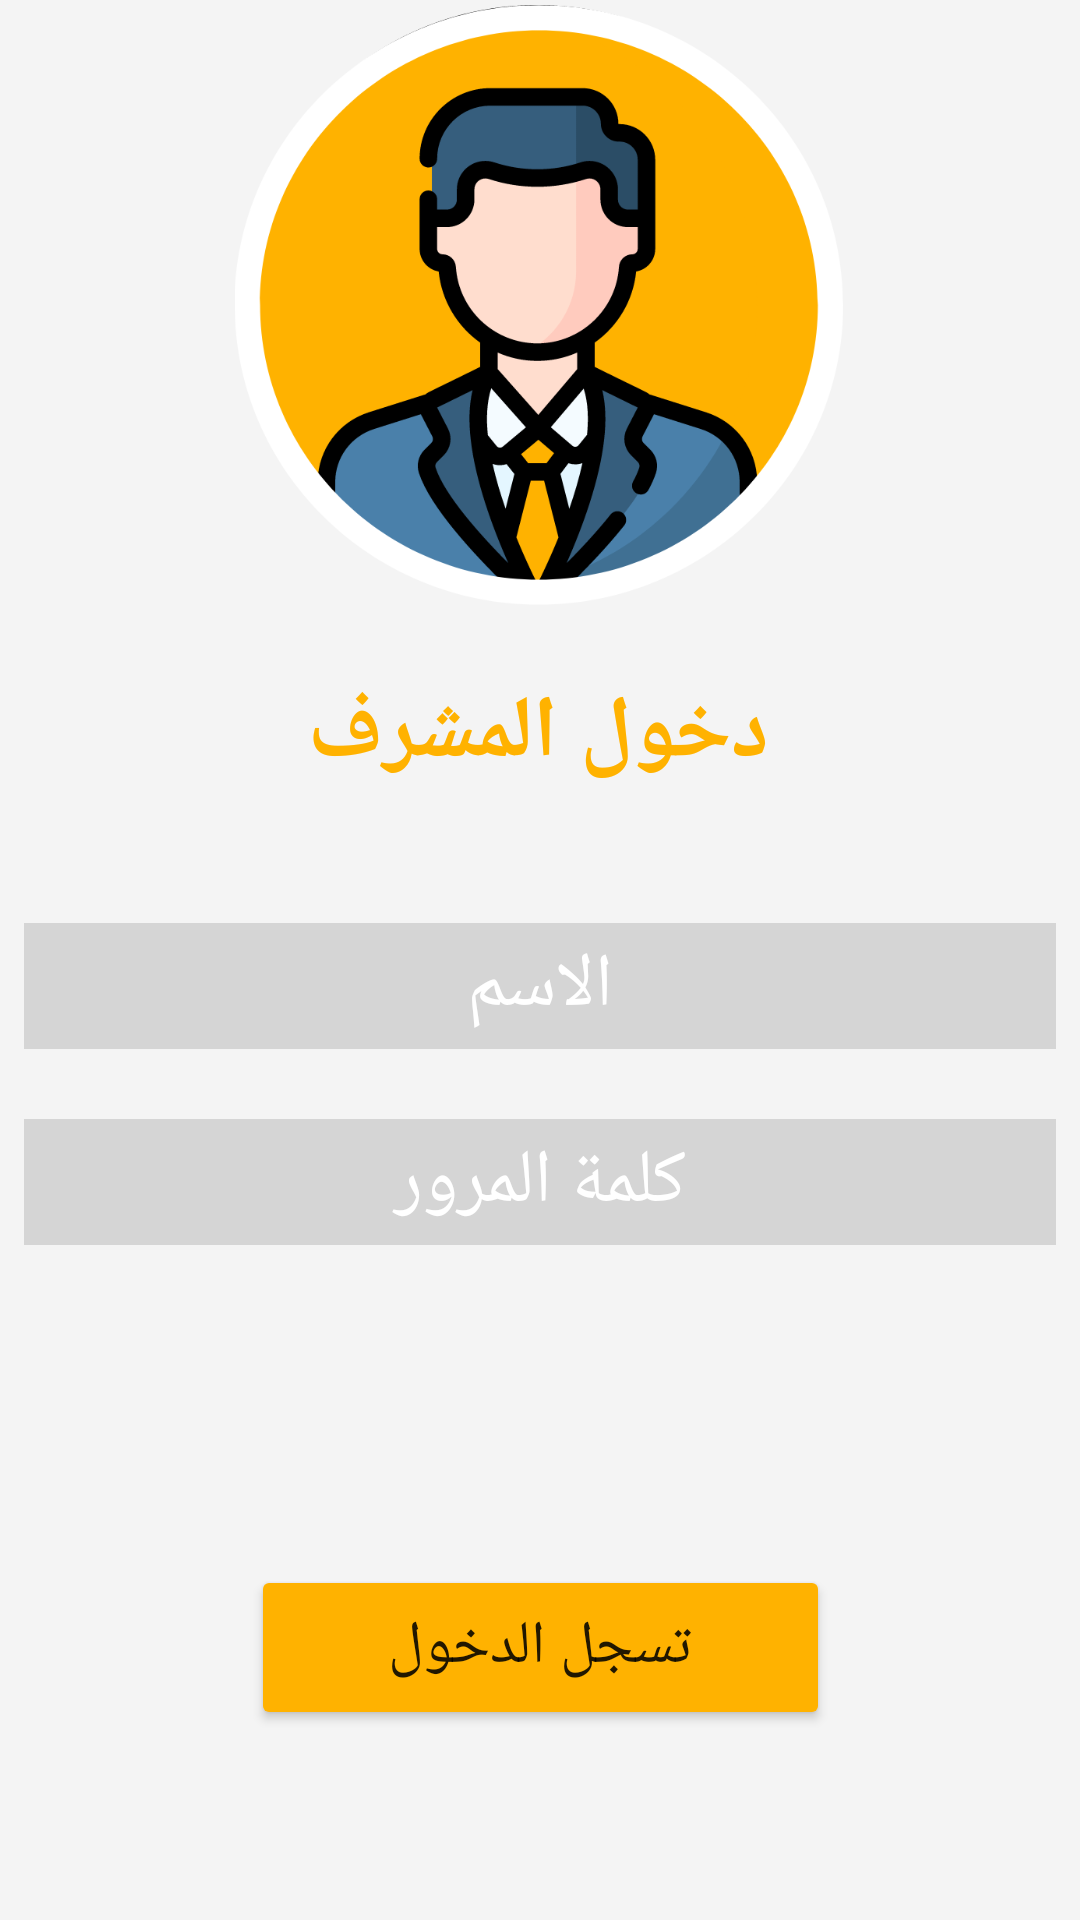

The Android layout XML behind this screen, and the referenced resources:
<!-- AndroidManifest.xml: application theme Theme.Restaurants_Project1 -->
<!-- res/layout/activity_admin_login.xml -->
<?xml version="1.0" encoding="utf-8"?>
<androidx.constraintlayout.widget.ConstraintLayout xmlns:android="http://schemas.android.com/apk/res/android"
    xmlns:app="http://schemas.android.com/apk/res-auto"
    xmlns:tools="http://schemas.android.com/tools"
    android:layout_width="match_parent"
    android:layout_height="match_parent"
    tools:context=".Admin.AdminLoginActivity"
    android:background="@color/generalColor">

    <ImageView
        android:id="@+id/imgAdmin"
        android:layout_width="300dp"
        android:layout_height="200dp"
        app:layout_constraintBottom_toBottomOf="parent"
        app:layout_constraintEnd_toEndOf="parent"
        app:layout_constraintHorizontal_bias="0.495"
        app:layout_constraintStart_toStartOf="parent"
        app:layout_constraintTop_toTopOf="parent"
        app:layout_constraintVertical_bias="0.004"
        app:srcCompat="@drawable/admin_profile" />


    <TextView
        android:id="@+id/textAdmin"
        android:layout_width="wrap_content"
        android:layout_height="wrap_content"
        android:text="دخول المشرف"
        android:textColor="#FFB200"
        android:textSize="29sp"
        android:textStyle="bold"
        app:layout_constraintBottom_toBottomOf="parent"
        app:layout_constraintEnd_toEndOf="parent"
        app:layout_constraintHorizontal_bias="0.498"
        app:layout_constraintStart_toStartOf="parent"
        app:layout_constraintTop_toTopOf="parent"
        app:layout_constraintVertical_bias="0.374" />

    <EditText
        android:id="@+id/textPassword"
        android:layout_width="match_parent"
        android:layout_height="wrap_content"
        android:layout_margin="8dp"
        android:background="#D5D5D5"
        android:ems="10"
        android:gravity="center"
        android:hint="كلمة المرور"
        android:inputType="textPassword"
        android:padding="4dp"
        android:textColorHint="#FFFFFF"
        android:textSize="25sp"
        app:layout_constraintBottom_toBottomOf="parent"
        app:layout_constraintEnd_toEndOf="parent"
        app:layout_constraintStart_toStartOf="parent"
        app:layout_constraintTop_toTopOf="parent"
        app:layout_constraintVertical_bias="0.627" />

    <EditText
        android:id="@+id/textName"
        android:layout_width="match_parent"
        android:layout_height="wrap_content"
        android:layout_margin="8dp"
        android:background="#D5D5D5"
        android:ems="10"
        android:gravity="center"
        android:hint="الاسم"
        android:inputType="text"
        android:padding="4dp"
        android:textColorHint="#FFFFFF"
        android:textSize="25sp"
        app:layout_constraintBottom_toBottomOf="parent"
        app:layout_constraintEnd_toEndOf="parent"
        app:layout_constraintStart_toStartOf="parent"
        app:layout_constraintTop_toTopOf="parent"
        app:layout_constraintVertical_bias="0.515" />

    <Button
        android:id="@+id/btnLogin"
        android:layout_width="193dp"
        android:layout_height="55dp"
        android:backgroundTint="#FFB200"
        android:text="تسجل الدخول"
        android:textSize="20sp"
        app:layout_constraintBottom_toBottomOf="parent"
        app:layout_constraintEnd_toEndOf="parent"
        app:layout_constraintStart_toStartOf="parent"
        app:layout_constraintTop_toTopOf="parent"
        app:layout_constraintVertical_bias="0.892" />


</androidx.constraintlayout.widget.ConstraintLayout>
<!-- resources referenced by this layout -->
<resources>
  <color name="generalColor">#F4F4F4</color>
  <!-- drawable admin_profile: png bitmap (drawable, 73653 bytes) -->
  <style name="Theme.Restaurants_Project1" parent="Theme.MaterialComponents.DayNight.NoActionBar">
          
          <item name="colorPrimary">@color/purple_500</item>
          <item name="colorPrimaryVariant">@color/purple_700</item>
          <item name="colorOnPrimary">@color/generalColor</item>
          
          <item name="colorSecondary">@color/teal_200</item>
          <item name="colorSecondaryVariant">@color/teal_700</item>
          <item name="colorOnSecondary">@color/black</item>
          
          <item name="android:statusBarColor" tools:targetApi="l">@color/statusBar</item>
          
          <item name="android:navigationBarColor">@color/navigationBarColor</item>
          <item name="android:windowDrawsSystemBarBackgrounds">true</item>
      </style>
  <color name="purple_500">#FF6200EE</color>
  <color name="purple_700">#FF3700B3</color>
  <color name="teal_200">#FF03DAC5</color>
  <color name="teal_700">#FF018786</color>
  <color name="black">#FF000000</color>
  <color name="statusBar">#FF9800</color>
  <color name="navigationBarColor">#AAAAAA</color>
</resources>
